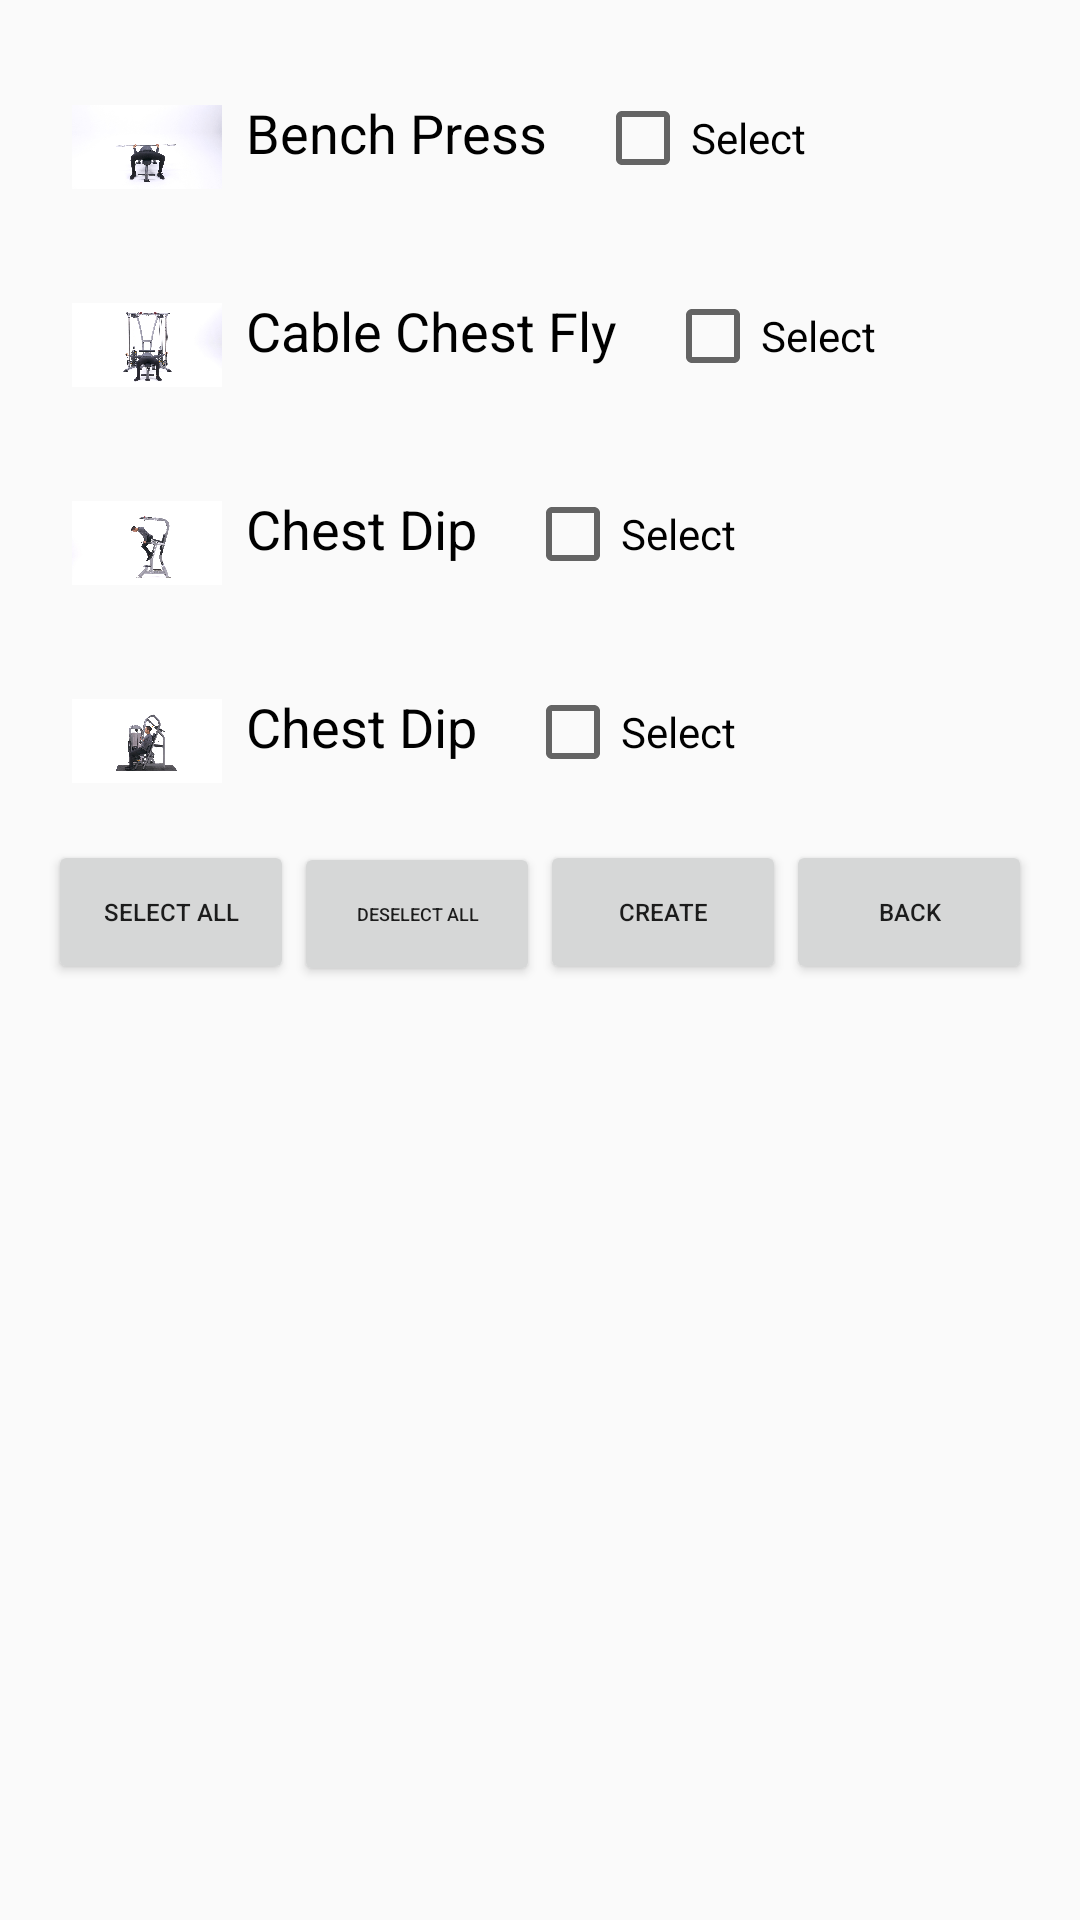

Android layout source for this screen:
<!-- AndroidManifest.xml: application theme Theme.CNIT355_Project -->
<!-- res/layout/push_chest.xml -->
<?xml version="1.0" encoding="utf-8"?>
<LinearLayout
    xmlns:android="http://schemas.android.com/apk/res/android"
    xmlns:tools="http://schemas.android.com/tools"
    android:layout_width="match_parent"
    android:layout_height="match_parent"
    android:orientation="vertical"
    android:padding="16dp"
    tools:context=".push_chest">

    <ScrollView
        android:layout_width="match_parent"
        android:layout_height="wrap_content">

        <LinearLayout
            android:id="@+id/imageContainer"
            android:layout_width="match_parent"
            android:layout_height="wrap_content"
            android:orientation="vertical">

            
            <LinearLayout
                android:layout_width="match_parent"
                android:layout_height="wrap_content"
                android:orientation="horizontal"
                android:padding="8dp">

                <ImageView
                    android:id="@+id/imageView1"
                    android:layout_width="50dp"
                    android:layout_height="50dp"
                    android:src="@drawable/bench_press" />

                <TextView
                    android:layout_width="wrap_content"
                    android:layout_height="wrap_content"
                    android:padding="8dp"
                    android:text="Bench Press"
                    android:id="@+id/TextView1"
                    android:textColor="@color/black"
                    android:textSize="18sp" />

                <CheckBox
                    android:id="@+id/checkBox1"
                    android:layout_width="wrap_content"
                    android:layout_height="wrap_content"
                    android:layout_marginStart="8dp"
                    android:text="Select" />
            </LinearLayout>

            
            <LinearLayout
                android:layout_width="match_parent"
                android:layout_height="wrap_content"
                android:orientation="horizontal"
                android:padding="8dp">

                <ImageView
                    android:id="@+id/imageView2"
                    android:layout_width="50dp"
                    android:layout_height="50dp"
                    android:src="@drawable/cablechestfly" />

                <TextView
                    android:layout_width="wrap_content"
                    android:layout_height="wrap_content"
                    android:padding="8dp"
                    android:text="Cable Chest Fly"
                    android:id="@+id/TextView2"
                    android:textColor="@color/black"
                    android:textSize="18sp" />

                <CheckBox
                    android:id="@+id/checkBox2"
                    android:layout_width="wrap_content"
                    android:layout_height="wrap_content"
                    android:layout_marginStart="8dp"
                    android:text="Select" />
            </LinearLayout>


            
            <LinearLayout
                android:layout_width="match_parent"
                android:layout_height="wrap_content"
                android:orientation="horizontal"
                android:padding="8dp">

                <ImageView
                    android:id="@+id/imageView3"
                    android:layout_width="50dp"
                    android:layout_height="50dp"
                    android:src="@drawable/chest_dip" />

                <TextView
                    android:layout_width="wrap_content"
                    android:layout_height="wrap_content"
                    android:padding="8dp"
                    android:text="Chest Dip"
                    android:id="@+id/TextView3"
                    android:textColor="@color/black"
                    android:textSize="18sp" />

                <CheckBox
                    android:id="@+id/checkBox3"
                    android:layout_width="wrap_content"
                    android:layout_height="wrap_content"
                    android:layout_marginStart="8dp"
                    android:text="Select" />
            </LinearLayout>

            
            <LinearLayout
                android:layout_width="match_parent"
                android:layout_height="wrap_content"
                android:orientation="horizontal"
                android:padding="8dp">

                <ImageView
                    android:id="@+id/imageView4"
                    android:layout_width="50dp"
                    android:layout_height="50dp"
                    android:src="@drawable/machine_chest_press" />

                <TextView
                    android:layout_width="wrap_content"
                    android:layout_height="wrap_content"
                    android:padding="8dp"
                    android:text="Chest Dip"
                    android:id="@+id/TextView4"
                    android:textColor="@color/black"
                    android:textSize="18sp" />

                <CheckBox
                    android:id="@+id/checkBox4"
                    android:layout_width="wrap_content"
                    android:layout_height="wrap_content"
                    android:layout_marginStart="8dp"
                    android:text="Select" />
            </LinearLayout>


            

        </LinearLayout>
    </ScrollView>

    <LinearLayout
        android:layout_width="match_parent"
        android:layout_height="wrap_content"
        android:orientation="horizontal"
        android:layout_gravity="bottom">

        <Button
            android:layout_width="0dp"
            android:layout_height="wrap_content"
            android:layout_weight="1"
            android:text="SELECT ALL"
            android:onClick="onSelectAllClick"
            android:textSize="8sp"/>

        <Button
            android:layout_width="0dp"
            android:layout_height="wrap_content"
            android:layout_weight="1"
            android:text="DESELECT ALL"
            android:onClick="onUnselectAllClick"
            android:textSize="6sp"/>

        <Button
            android:layout_width="0dp"
            android:layout_height="wrap_content"
            android:layout_weight="1"
            android:text="CREATE"
            android:onClick="onCreateClick"
            android:textSize="8sp"/>

        <Button
            android:layout_width="0dp"
            android:layout_height="wrap_content"
            android:layout_weight="1"
            android:text="BACK"
            android:onClick="onBackClick"
            android:textSize="8sp"/>

    </LinearLayout>

</LinearLayout>
<!-- resources referenced by this layout -->
<resources>
  <color name="black">#000000</color>
  <!-- drawable bench_press: jpg bitmap (drawable, 203818 bytes) -->
  <!-- drawable cablechestfly: jpg bitmap (drawable, 270254 bytes) -->
  <!-- drawable chest_dip: jpg bitmap (drawable, 163657 bytes) -->
  <!-- drawable machine_chest_press: jpg bitmap (drawable, 223357 bytes) -->
  <style name="Theme.CNIT355_Project" parent="Base.Theme.CNIT355_Project" />
  <style name="Base.Theme.CNIT355_Project" parent="Theme.AppCompat.Light.NoActionBar">
          
          
      </style>
</resources>
